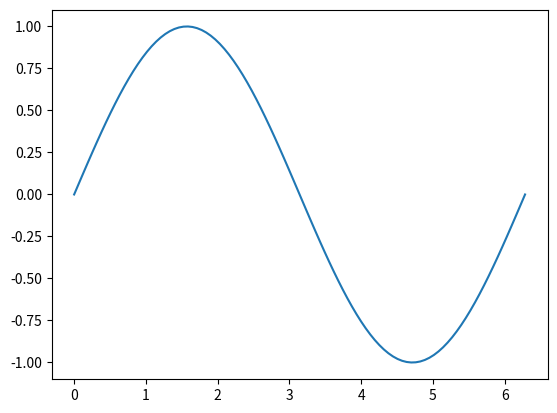

Python code for this plot:
# Basics of numpy

import numpy as np
import matplotlib.pyplot as plt 

# random number fom 0-1
a = np.random.random()
print(a)

np.random.randint(0,10,size=(4,5))

data = np.random.randn(1000)
print(data.mean(), data.std())

b = np.random.randint(0,10,size=(5,6))
print(b)

print(b.sum())


print(b.sum(axis=0, keepdims=True).shape)
print(np.linspace(0,10,11))
x = np.linspace(0, 2*np.pi, 100)
y = np.sin(x)

plt.plot(x,y)